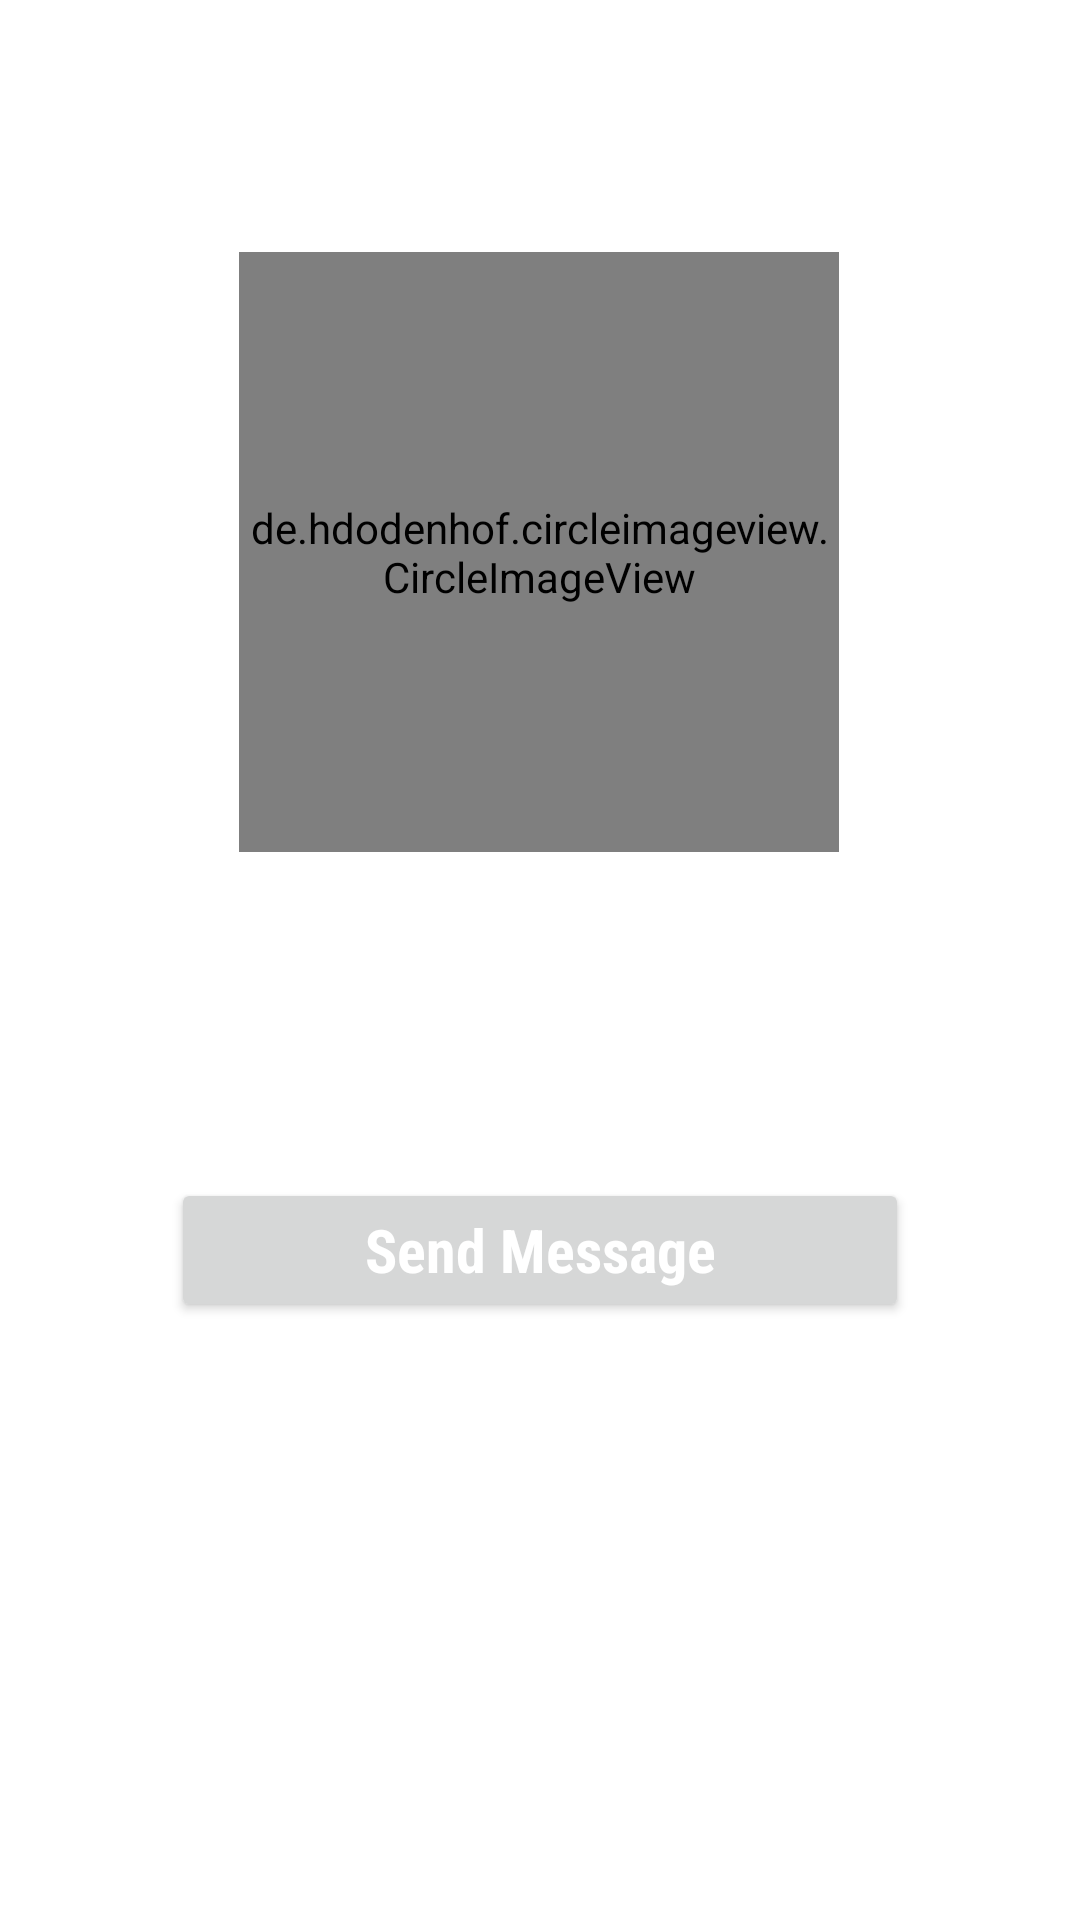

Reconstruct the res/layout file that produces this screen, plus the resources it refers to.
<!-- AndroidManifest.xml: application theme Theme.Watcher -->
<!-- res/layout/activity_profile.xml -->
<?xml version="1.0" encoding="utf-8"?>
<androidx.constraintlayout.widget.ConstraintLayout xmlns:android="http://schemas.android.com/apk/res/android"
    xmlns:app="http://schemas.android.com/apk/res-auto"
    xmlns:tools="http://schemas.android.com/tools"
    android:background="@drawable/profile"
    android:layout_width="match_parent"
    android:layout_height="match_parent"
    tools:context=".ProfileActivity">

    <de.hdodenhof.circleimageview.CircleImageView
        android:id="@+id/image_profile"
        android:layout_width="200dp"
        android:layout_height="200dp"
        android:layout_marginTop="84dp"
        android:src="@drawable/bg"
        app:layout_constraintEnd_toEndOf="parent"
        app:layout_constraintHorizontal_bias="0.497"
        app:layout_constraintStart_toStartOf="parent"
        app:layout_constraintTop_toTopOf="parent" />

    <TextView
        android:id="@+id/username_profile"
        android:layout_width="match_parent"
        android:layout_height="wrap_content"
        android:layout_marginTop="20dp"
        android:textAlignment="center"
        android:textAllCaps="false"
        android:fontFamily="sans-serif-condensed"
        android:textSize="18sp"
        android:textStyle="bold"
        app:layout_constraintEnd_toEndOf="parent"
        app:layout_constraintStart_toStartOf="parent"
        app:layout_constraintTop_toBottomOf="@+id/image_profile" />

    <TextView
        android:id="@+id/status_profile"
        android:layout_width="0dp"
        android:layout_height="wrap_content"
        android:layout_marginTop="20dp"

        android:textAlignment="center"
        android:textAllCaps="false"
        android:textSize="18sp"
        android:textStyle="bold"
        android:fontFamily="sans-serif-condensed"
        app:layout_constraintEnd_toEndOf="parent"
        app:layout_constraintStart_toStartOf="parent"
        app:layout_constraintTop_toBottomOf="@+id/username_profile" />

    <Button
        android:id="@+id/send_msg_req_btn"
        android:layout_width="246dp"
        android:layout_height="wrap_content"
        android:layout_marginTop="20dp"
        android:text="Send Message"
        android:fontFamily="sans-serif-condensed"
        android:textAllCaps="false"
        android:textColor="@android:color/background_light"
        android:textSize="20sp"
        android:textStyle="bold"
        app:layout_constraintEnd_toEndOf="parent"
        app:layout_constraintStart_toStartOf="parent"
        app:layout_constraintTop_toBottomOf="@+id/status_profile" />

    <Button
        android:id="@+id/decline_msg_req_btn"
        android:layout_width="wrap_content"
        android:layout_height="wrap_content"
        android:layout_marginTop="20dp"
        android:text="Cancel Chat Request"
        android:fontFamily="sans-serif-condensed"
        android:textAllCaps="false"
        android:textColor="@android:color/background_light"
        android:textSize="20sp"
        android:textStyle="bold"
        android:visibility="invisible"
        app:layout_constraintBottom_toBottomOf="parent"
        app:layout_constraintEnd_toEndOf="parent"
        app:layout_constraintStart_toStartOf="parent"
        app:layout_constraintTop_toBottomOf="@+id/send_msg_req_btn"
        app:layout_constraintVertical_bias="0.0" />
</androidx.constraintlayout.widget.ConstraintLayout>
<!-- resources referenced by this layout -->
<resources>
  <style name="Theme.Watcher" parent="Theme.MaterialComponents.DayNight.NoActionBar">
          
          <item name="colorPrimary">@color/purple_200</item>
          <item name="colorPrimaryVariant">@color/purple_700</item>
          <item name="colorOnPrimary">@color/white</item>
          
          <item name="colorSecondary">@color/teal_200</item>
          <item name="colorSecondaryVariant">@color/teal_700</item>
          <item name="colorOnSecondary">@color/black</item>
          
          <item name="android:statusBarColor" tools:targetApi="l">?attr/colorPrimaryVariant</item>
          
      </style>
  <color name="purple_200">#FFBB86FC</color>
  <color name="purple_700">#FF3700B3</color>
  <color name="white">#FFFFFFFF</color>
  <color name="teal_200">#FF03DAC5</color>
  <color name="teal_700">#FF018786</color>
  <color name="black">#FF000000</color>
</resources>
